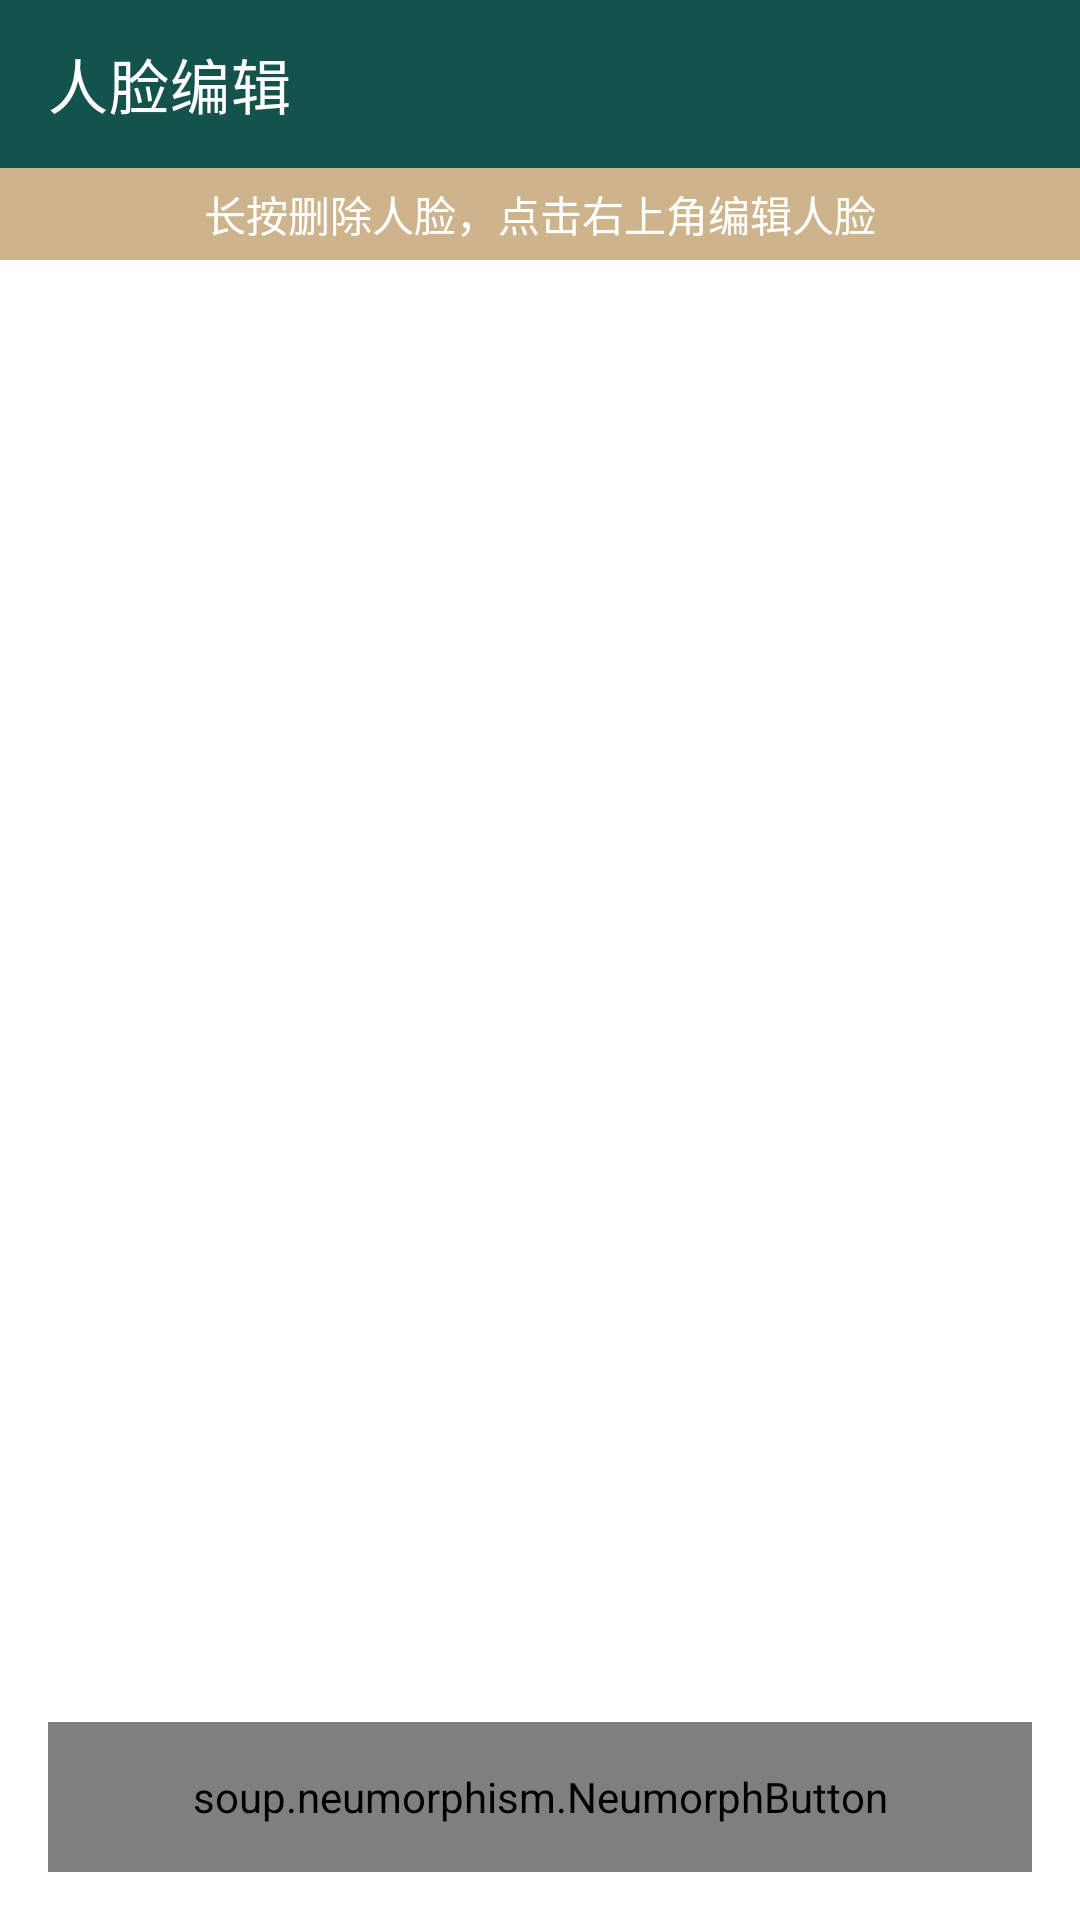

Produce the Android XML layout that renders to this screen, including the resource entries it uses.
<!-- AndroidManifest.xml: application theme AppTheme -->
<!-- res/layout/activity_face_image_list.xml -->
<?xml version="1.0" encoding="utf-8"?>
<LinearLayout xmlns:android="http://schemas.android.com/apk/res/android"
    xmlns:app="http://schemas.android.com/apk/res-auto"
    xmlns:tools="http://schemas.android.com/tools"
    android:layout_width="match_parent"
    android:fitsSystemWindows="true"
    android:layout_height="match_parent"
    android:orientation="vertical"
    android:background="@color/white"
    tools:context="com.ai.face.search.FaceImageEditActivity">


    <androidx.appcompat.widget.Toolbar
        android:id="@+id/toolbar"
        android:layout_width="match_parent"
        android:layout_height="?attr/actionBarSize"
        android:background="?attr/colorPrimary"
        app:subtitleTextColor="#FFF"
        app:titleTextColor="#FFF"
        app:title="人脸编辑"
        tools:ignore="MissingConstraints" />

    <TextView
        android:layout_width="match_parent"
        android:layout_height="wrap_content"
        android:text="长按删除人脸，点击右上角编辑人脸"
        android:gravity="center"
        android:padding="5dp"
        android:textSize="14sp"
        android:background="#CDB48D"
        android:textColor="@color/white"
        />


    <androidx.recyclerview.widget.RecyclerView
        android:id="@+id/recyclerView"
        android:layout_width="match_parent"
        android:layout_height="wrap_content"
        android:layout_weight="1"/>

    <soup.neumorphism.NeumorphButton
        android:id="@+id/add_img"
        android:layout_width="match_parent"
        android:layout_margin="16dp"
        android:gravity="center"
        app:neumorph_backgroundColor="@color/colorPrimaryDark"
        android:layout_height="50dp"
        android:text="导入照片"
        android:textColor="@color/white"/>

</LinearLayout>
<!-- resources referenced by this layout -->
<resources>
  <color name="colorPrimaryDark">#13534C</color>
  <style name="AppTheme" parent="Theme.MaterialComponents.DayNight.NoActionBar">
          
          <item name="colorControlNormal">@android:color/white</item>
          <item name="colorPrimary">@color/colorPrimary</item>
          <item name="colorPrimaryDark">@color/colorPrimaryDark</item>
          <item name="colorAccent">@color/colorAccent</item>
      </style>
  <color name="colorPrimary">#13534C</color>
  <color name="colorAccent">#13534C</color>
  <!-- not gathered from this repository: default colours our renderer supplied (Android Studio template values) -->
  <color name="white">#FFFFFFFF</color>
</resources>
